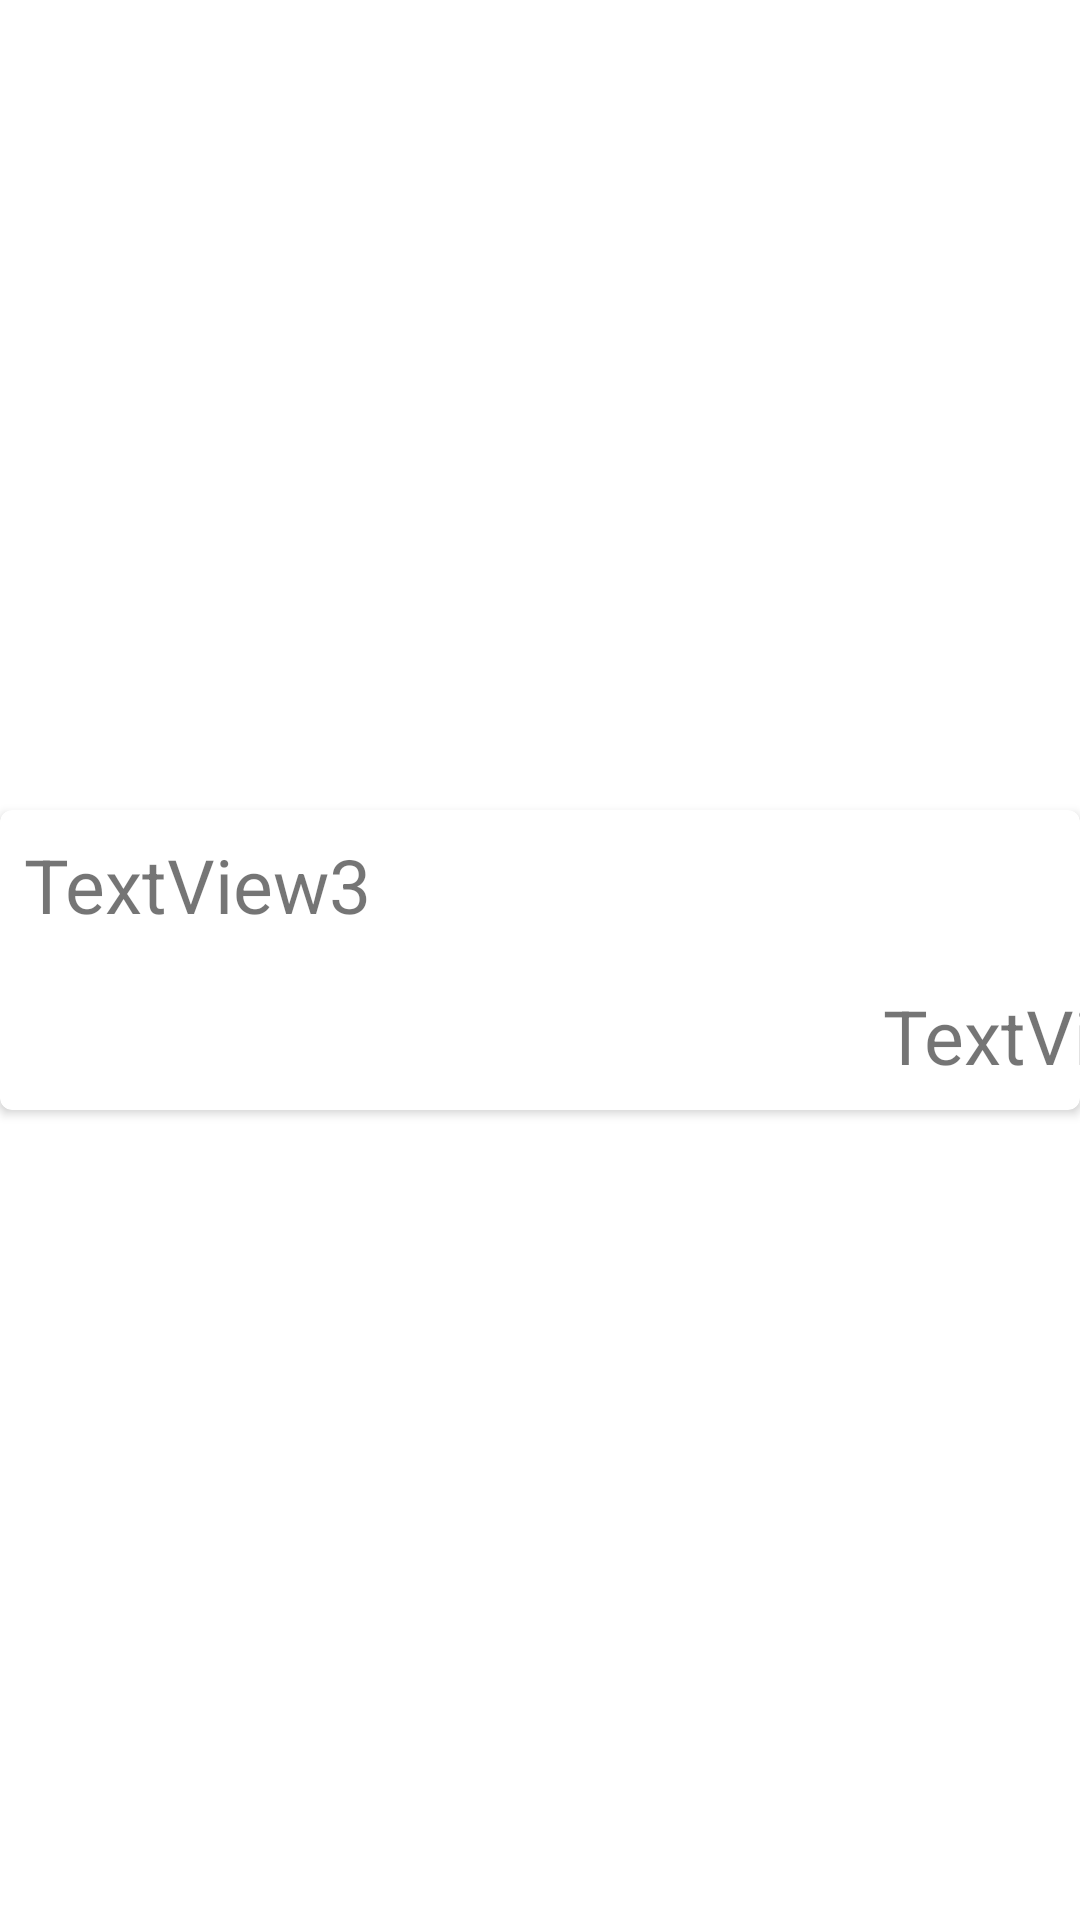

Produce the Android XML layout that renders to this screen, including the resource entries it uses.
<!-- AndroidManifest.xml: application theme Theme.MyApp -->
<!-- res/layout/cardview.xml -->
<?xml version="1.0" encoding="utf-8"?>
<androidx.constraintlayout.widget.ConstraintLayout xmlns:android="http://schemas.android.com/apk/res/android"
    xmlns:card_view="http://schemas.android.com/apk/res-auto"
    xmlns:tools="http://schemas.android.com/tools"
    android:layout_width="wrap_content"
    android:layout_height="wrap_content">

    
    <androidx.cardview.widget.CardView
        android:id="@+id/card_view"
        android:layout_width="0dp"
        android:layout_height="100dp"
        android:layout_gravity="center"
        card_view:cardCornerRadius="4dp"
        card_view:layout_constraintBottom_toBottomOf="parent"
        card_view:layout_constraintEnd_toEndOf="parent"
        card_view:layout_constraintStart_toStartOf="parent"
        card_view:layout_constraintTop_toTopOf="parent">

        <androidx.constraintlayout.widget.ConstraintLayout
            android:layout_width="396dp"
            android:layout_height="match_parent">

            <TextView
                android:id="@+id/textView"
                android:layout_width="wrap_content"
                android:layout_height="0dp"
                android:layout_marginStart="8dp"
                android:layout_marginTop="8dp"
                android:layout_marginBottom="8dp"
                android:maxLines="1"
                android:text="TextView3"
                android:textSize="25sp"
                card_view:autoSizeTextType="none"
                card_view:layout_constraintBottom_toBottomOf="parent"
                card_view:layout_constraintStart_toStartOf="parent"
                card_view:layout_constraintTop_toTopOf="parent" />

            <TextView
                android:id="@+id/textView4"
                android:layout_width="0dp"
                android:layout_height="0dp"
                android:layout_marginStart="50dp"
                android:layout_marginTop="8dp"
                android:layout_marginBottom="8dp"
                android:gravity="bottom|right"
                android:maxLines="3"
                android:text="TextView"
                card_view:autoSizeMaxTextSize="25sp"
                card_view:autoSizeMinTextSize="15sp"
                card_view:autoSizeStepGranularity="5sp"
                card_view:autoSizeTextType="uniform"
                card_view:layout_constraintBottom_toBottomOf="parent"
                card_view:layout_constraintEnd_toEndOf="parent"
                card_view:layout_constraintHorizontal_bias="1.0"
                card_view:layout_constraintStart_toEndOf="@+id/textView"
                card_view:layout_constraintTop_toTopOf="parent"
                card_view:layout_constraintVertical_bias="0.97" />

        </androidx.constraintlayout.widget.ConstraintLayout>

    </androidx.cardview.widget.CardView>

    <View
        android:id="@+id/divider4"
        android:layout_width="match_parent"
        android:layout_height="1dp"
        android:layout_marginStart="2dp"
        android:layout_marginTop="2dp"
        android:layout_marginEnd="2dp"
        android:background="?android:attr/listDivider"
        card_view:layout_constraintEnd_toEndOf="parent"
        card_view:layout_constraintStart_toStartOf="parent"
        card_view:layout_constraintTop_toBottomOf="parent" />

</androidx.constraintlayout.widget.ConstraintLayout>
<!-- resources referenced by this layout -->
<resources>
  <style name="Theme.MyApp" parent="Theme.MaterialComponents.Light.NoActionBar">
          
          <item name="colorPrimary">@color/purple_500</item>
          <item name="colorPrimaryVariant">@color/purple_700</item>
          <item name="colorOnPrimary">@color/white</item>
          
          <item name="colorSecondary">@color/teal_200</item>
          <item name="colorSecondaryVariant">@color/teal_700</item>
          <item name="colorOnSecondary">@color/black</item>
          
          <item name="android:statusBarColor" tools:targetApi="l">?attr/colorPrimaryVariant</item>
          
          
      </style>
  <color name="purple_500">#FF6200EE</color>
  <color name="purple_700">#FF3700B3</color>
  <color name="white">#FFFFFFFF</color>
  <color name="teal_200">#FF03DAC5</color>
  <color name="teal_700">#FF018786</color>
  <color name="black">#FF000000</color>
</resources>
